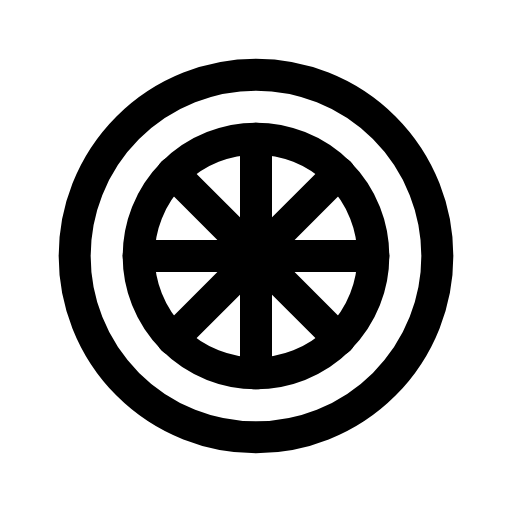
t = 0.00 s
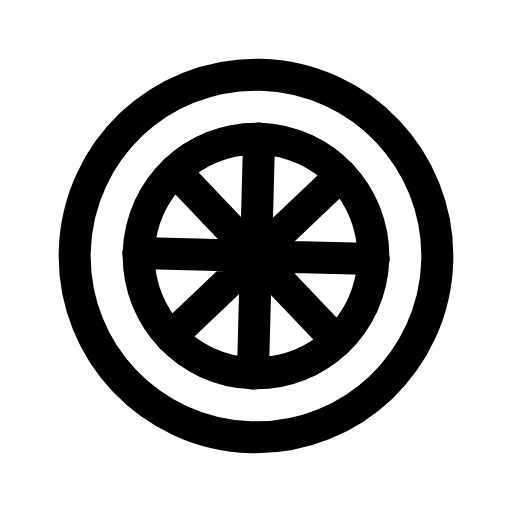
t = 0.23 s
t = 0.45 s: frame unchanged from t = 0.00 s, image omitted
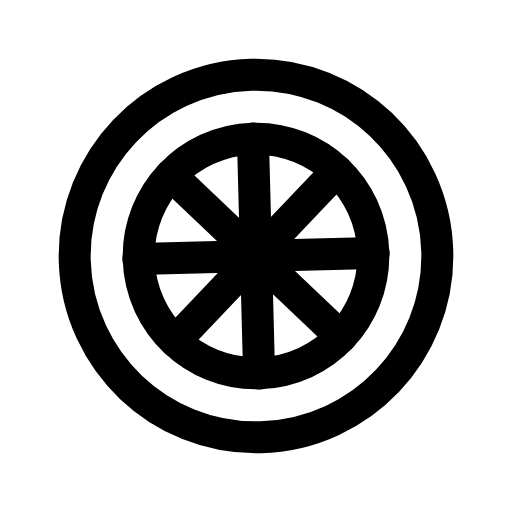
t = 0.68 s

The animated SVG that drew these frames (rendered in a browser with its animation timeline set to each time). Animation: 1 CSS @keyframes rule; one cycle of 0.90 s, repeats indefinitely.

<svg xmlns="http://www.w3.org/2000/svg" viewBox="0 0 24 24" width="24" height="24" class="rd-a-citrus" data-rd-animate="hover"><style>.rd-a-citrus{overflow:visible}.rd-a-citrus *{transform-box:view-box}.rd-a-citrus .a{transform-origin:12px 12px}@media (prefers-reduced-motion:no-preference){.rd-a-citrus[data-rd-animate="hover"]:hover .a,:hover>.rd-a-citrus[data-rd-animate="parent"] .a,.rd-a-citrus[data-rd-animate="play"] .a,.rd-a-citrus[data-rd-animate="loop"] .a{animation:rd-citrus-m calc(0.9s*var(--rd-speed,1)) ease-in-out}.rd-a-citrus[data-rd-animate="loop"] *{animation-iteration-count:infinite!important}@keyframes rd-citrus-m{0%{rotate:0deg}100%{rotate:360deg}}}</style><g fill="none" stroke="currentColor" stroke-linecap="round" stroke-linejoin="round" stroke-width="1.5"><g class="a"><circle cx="12" cy="12" r="8.5"/><circle cx="12" cy="12" r="5.5"/><path d="M12 6.5v11M6.5 12h11M8.1 8.1l7.8 7.8M15.9 8.1l-7.8 7.8"/></g></g></svg>
